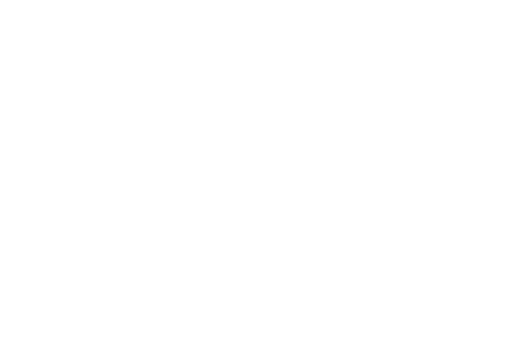
t = 0.00 s
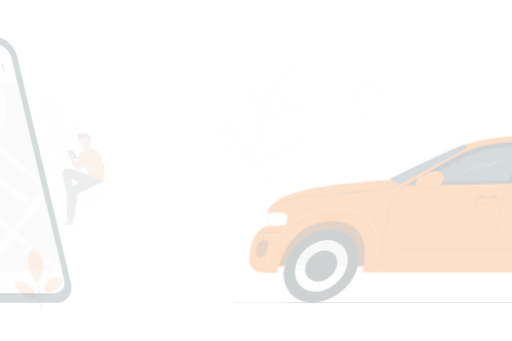
t = 0.15 s
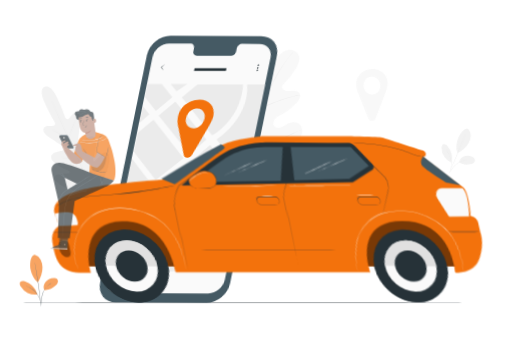
t = 0.45 s
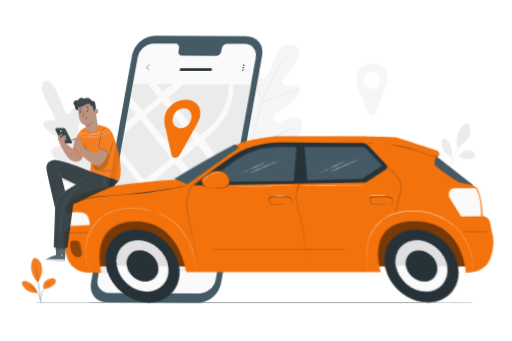
t = 0.60 s
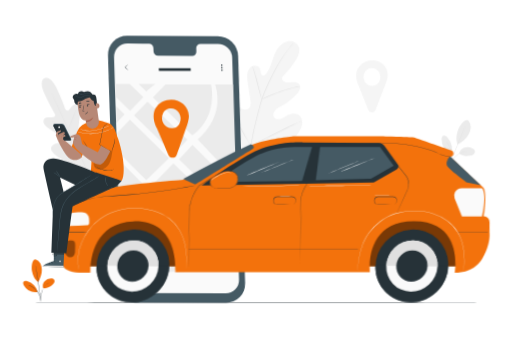
t = 0.80 s
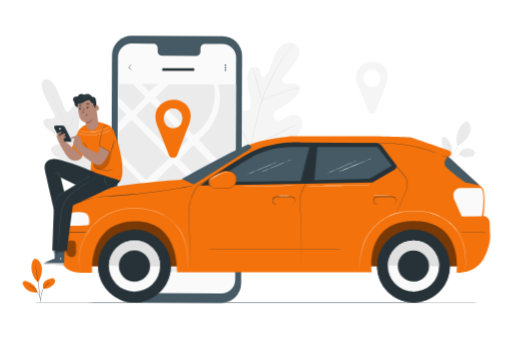
t = 1.00 s

The animated SVG that drew these frames (rendered in a browser with its animation timeline set to each time). Animation: 5 CSS @keyframes rules; one cycle of 1.00 s.

<svg class="animated" id="freepik_stories-city-driver" xmlns="http://www.w3.org/2000/svg" viewBox="0 0 750 500" version="1.1" xmlns:xlink="http://www.w3.org/1999/xlink" xmlns:svgjs="http://svgjs.com/svgjs"><style>svg#freepik_stories-city-driver:not(.animated) .animable {opacity: 0;}svg#freepik_stories-city-driver.animated #freepik--background-complete--inject-6 {animation: 1s 1 forwards cubic-bezier(.36,-0.01,.5,1.38) slideUp;animation-delay: 0s;}svg#freepik_stories-city-driver.animated #freepik--Floor--inject-6 {animation: 1s 1 forwards cubic-bezier(.36,-0.01,.5,1.38) lightSpeedRight;animation-delay: 0s;}svg#freepik_stories-city-driver.animated #freepik--Device--inject-6 {animation: 1s 1 forwards cubic-bezier(.36,-0.01,.5,1.38) lightSpeedLeft;animation-delay: 0s;}svg#freepik_stories-city-driver.animated #freepik--Car--inject-6 {animation: 1s 1 forwards cubic-bezier(.36,-0.01,.5,1.38) lightSpeedRight;animation-delay: 0s;}svg#freepik_stories-city-driver.animated #freepik--Character--inject-6 {animation: 1s 1 forwards cubic-bezier(.36,-0.01,.5,1.38) zoomIn;animation-delay: 0s;}svg#freepik_stories-city-driver.animated #freepik--Plant--inject-6 {animation: 1s 1 forwards cubic-bezier(.36,-0.01,.5,1.38) zoomOut;animation-delay: 0s;}            @keyframes slideUp {                0% {                    opacity: 0;                    transform: translateY(30px);                }                100% {                    opacity: 1;                    transform: inherit;                }            }                    @keyframes lightSpeedRight {              from {                transform: translate3d(50%, 0, 0) skewX(-20deg);                opacity: 0;              }              60% {                transform: skewX(10deg);                opacity: 1;              }              80% {                transform: skewX(-2deg);              }              to {                opacity: 1;                transform: translate3d(0, 0, 0);              }            }                    @keyframes lightSpeedLeft {              from {                transform: translate3d(-50%, 0, 0) skewX(20deg);                opacity: 0;              }              60% {                transform: skewX(-10deg);                opacity: 1;              }              80% {                transform: skewX(2deg);              }              to {                opacity: 1;                transform: translate3d(0, 0, 0);              }            }                    @keyframes zoomIn {                0% {                    opacity: 0;                    transform: scale(0.5);                }                100% {                    opacity: 1;                    transform: scale(1);                }            }                    @keyframes zoomOut {                0% {                    opacity: 0;                    transform: scale(1.5);                }                100% {                    opacity: 1;                    transform: scale(1);                }            }        </style><g id="freepik--background-complete--inject-6" class="animable" style="transform-origin: 378.487px 169.055px;"><path d="M686.46,178.67a13.61,13.61,0,0,1,3.48,10.05,23.87,23.87,0,0,1-3.24,10.34c-3.4,6.18-9.76,11.2-15.86,14.75-3.5-7-1.34-15.83,0-20.23,2.17-7,10.33-18.23,15.58-14.91" style="fill: rgb(235, 235, 235); transform-origin: 679.457px 195.94px;" id="elggn7xmm9s2q" class="animable"></path><path d="M672.79,227.11a11.58,11.58,0,0,1,7.65-8.76,15.38,15.38,0,0,1,11.84,1c1.68.84,3.34,2.12,3.75,4a5,5,0,0,1-1.84,4.67,10,10,0,0,1-4.82,2c-6,1-11.89.92-16.58-2.88" style="fill: rgb(235, 235, 235); transform-origin: 684.438px 224.084px;" id="elnzpoh92fpgg" class="animable"></path><path d="M657.63,244.1a8.49,8.49,0,0,1,.74-1.25l2.14-3.32c1.84-2.76,4.38-6.75,8.44-10a24.78,24.78,0,0,1,11.85-5.38,16.61,16.61,0,0,1,4-.1,9.08,9.08,0,0,1,1.07.15c.25,0,.37.07.37.09a26.59,26.59,0,0,0-5.36.22A25.69,25.69,0,0,0,669.26,230c-4,3.15-6.54,7.06-8.45,9.77-.95,1.37-1.72,2.48-2.28,3.23A7.2,7.2,0,0,1,657.63,244.1Z" style="fill: rgb(224, 224, 224); transform-origin: 671.935px 234.037px;" id="elmlmwex3b78f" class="animable"></path><path d="M681,187.8a3.91,3.91,0,0,1-.18.61l-.58,1.71c-.52,1.49-1.3,3.62-2.28,6.25-2,5.26-4.79,12.49-8.08,20.4s-6.43,15-8.78,20.12c-1.17,2.55-2.14,4.6-2.82,6-.33.66-.6,1.2-.8,1.62a3.36,3.36,0,0,1-.31.55,2.78,2.78,0,0,1,.21-.59c.19-.43.42-1,.72-1.67l2.67-6.08c2.26-5.14,5.35-12.25,8.64-20.16s6.16-15.11,8.21-20.34l2.43-6.19c.28-.68.5-1.24.68-1.67A2.79,2.79,0,0,1,681,187.8Z" style="fill: rgb(224, 224, 224); transform-origin: 669.085px 216.43px;" id="elhtd4e3rukrg" class="animable"></path><path d="M661.73,227.18a27.09,27.09,0,0,0-6.14-24c-1.46-1.63-3.61-3.17-5.67-2.43s-2.72,3.31-2.76,5.5a23.16,23.16,0,0,0,14.22,21.39" style="fill: rgb(235, 235, 235); transform-origin: 654.785px 214.1px;" id="elc0syy9qc33u" class="animable"></path><path d="M654,209.71a6.09,6.09,0,0,1,.95,1,11.26,11.26,0,0,1,1,1.23c.37.51.83,1.05,1.24,1.73a24.61,24.61,0,0,1,1.31,2.22,25.58,25.58,0,0,1,1.27,2.67,29.85,29.85,0,0,1,1.82,6.54,29.46,29.46,0,0,1,.18,6.78,24.7,24.7,0,0,1-.45,2.93,21.07,21.07,0,0,1-.65,2.5,19.78,19.78,0,0,1-.71,2,11.6,11.6,0,0,1-.66,1.46,6.87,6.87,0,0,1-.65,1.2c-.11,0,.82-1.77,1.68-4.77a23.21,23.21,0,0,0,.57-2.47,26.87,26.87,0,0,0,.4-2.89,30.33,30.33,0,0,0-.21-6.67,31.73,31.73,0,0,0-1.75-6.43c-.4-.95-.77-1.85-1.21-2.66a24.79,24.79,0,0,0-1.25-2.22C655.2,211.2,653.86,209.78,654,209.71Z" style="fill: rgb(224, 224, 224); transform-origin: 657.938px 225.84px;" id="elmrbeq5sndlj" class="animable"></path><path d="M65.06,116.34s-9.2,3-.28,22.7,15.29,29.58,15.29,29.58,1.53,4.55-2.27,5.07-12-1.19-13.92,3.34c-2,4.69,1.3,9.36,8.15,13.65S93.55,204.9,94.87,205.8s2.54,3,0,3.8-21.27,1.84-20.23,10.7S96.74,238,99,239s2.79,2,2.54,3.28-6.58,1-11.9,1.56-11.39,2.06-10.36,7.12,13.22,16.17,43.88,20.63l14.34,1.14,8.38-11.77c16.42-26.27,15.82-42.75,12.63-46.81s-8.3-.42-12.13,3.3-7.76,8.7-8.88,8.07-1.57-1.67-.87-4.06,7.61-24.14,1.52-30.66-19,7.08-21.24,8.52-3.05-.9-2.89-2.47,2.06-19.2,3.22-27.2-.29-13.5-5.14-15c-4.68-1.48-8.7,5.9-11.55,8.46s-5.33-1.55-5.33-1.55-3.41-11.22-12.69-30.78-17.67-14.29-17.67-14.29" style="fill: rgb(235, 235, 235); transform-origin: 110.596px 194.287px;" id="elqe2xtmombep" class="animable"></path><path d="M138.1,276.12c-6.76-14.4-18.34-40.18-28.4-62.26S90.52,171.8,83.83,157.38L75.9,140.3l-2.15-4.64-.55-1.22A4,4,0,0,1,73,134s.08.13.22.4l.59,1.2c.51,1.07,1.26,2.62,2.23,4.61,1.93,4,4.68,9.81,8.06,17,6.76,14.39,15.93,34.35,26,56.43S131.7,261.56,138.39,276" style="fill: rgb(224, 224, 224); transform-origin: 105.695px 205.06px;" id="eltg5gt9b35ig" class="animable"></path><path d="M75.3,179.88a5.52,5.52,0,0,1,1,.33c.62.23,1.52.6,2.62,1.06,2.2.93,5.21,2.29,8.51,3.85l8.42,4,2.56,1.2a5.38,5.38,0,0,1,.92.48,4.19,4.19,0,0,1-1-.32c-.63-.23-1.52-.6-2.62-1.07-2.2-1-5.19-2.35-8.48-3.91l-8.45-4-2.56-1.19A4.51,4.51,0,0,1,75.3,179.88Z" style="fill: rgb(224, 224, 224); transform-origin: 87.315px 185.34px;" id="elehd9piofgs" class="animable"></path><path d="M100.34,190c-.11,0,2.42-6.38,5.65-14.13s6-14,6.06-14-2.41,6.38-5.65,14.14S100.46,190,100.34,190Z" style="fill: rgb(224, 224, 224); transform-origin: 106.194px 175.935px;" id="elu830yjki7f" class="animable"></path><path d="M114.26,224.55a5,5,0,0,1,.63-.85c.48-.61,1.09-1.36,1.81-2.25,1.52-1.9,3.62-4.54,5.83-7.53s4.12-5.75,5.49-7.77l1.62-2.39a5.76,5.76,0,0,1,.63-.85,3.94,3.94,0,0,1-.49.94c-.34.6-.85,1.44-1.5,2.47-1.3,2.07-3.17,4.88-5.4,7.87s-4.35,5.61-5.94,7.46c-.8.92-1.45,1.66-1.92,2.16A4.35,4.35,0,0,1,114.26,224.55Z" style="fill: rgb(224, 224, 224); transform-origin: 122.265px 213.73px;" id="elf4dip85g5pn" class="animable"></path><path d="M89.6,220.44a4,4,0,0,1,1,.06l2.65.33c2.23.31,5.31.76,8.71,1.28s6.47,1,8.69,1.4l2.63.48a4,4,0,0,1,.95.23,4,4,0,0,1-1-.06l-2.64-.33c-2.24-.31-5.32-.76-8.72-1.28s-6.47-1-8.69-1.4l-2.62-.48A4.44,4.44,0,0,1,89.6,220.44Z" style="fill: rgb(224, 224, 224); transform-origin: 101.915px 222.33px;" id="el2jhpvgh0364" class="animable"></path><path d="M98,252.55a6.47,6.47,0,0,1,1.25.09l3.4.42c2.86.37,6.81.91,11.17,1.54s8.31,1.22,11.16,1.68l3.38.55a7.86,7.86,0,0,1,1.23.27,6.56,6.56,0,0,1-1.26-.09l-3.39-.42c-2.86-.37-6.82-.92-11.18-1.55s-8.31-1.22-11.16-1.67l-3.37-.56A6.73,6.73,0,0,1,98,252.55Z" style="fill: rgb(224, 224, 224); transform-origin: 113.795px 254.825px;" id="elezxeucv706" class="animable"></path><path d="M128.87,256.78a7.63,7.63,0,0,1,.77-1.11c.56-.76,1.3-1.74,2.19-2.93,1.85-2.48,4.39-5.91,7.09-9.78s5.06-7.43,6.74-10l2-3.07a8.29,8.29,0,0,1,.77-1.1,7.69,7.69,0,0,1-.63,1.19c-.43.75-1.07,1.83-1.88,3.14-1.62,2.64-3.94,6.24-6.65,10.11s-5.28,7.29-7.2,9.72c-1,1.21-1.75,2.19-2.31,2.85A6.85,6.85,0,0,1,128.87,256.78Z" style="fill: rgb(224, 224, 224); transform-origin: 138.65px 242.785px;" id="el84p1hqcisck" class="animable"></path><path d="M362.47,234.65c-25.62-12.89-35.26-42.31-38.26-69.57-.5-4.55-1.69-9.25-.11-13.53s6.21-7.73,10.54-6.4c3.59,1.09,5.62,4.79,8,7.75a26.71,26.71,0,0,0,12.09,8.61c3.1,1.08,6.8,1.48,9.42-.5,3.59-2.72,3.27-8.18,2.59-12.68q-1.9-12.59-3.8-25.16c-.68-4.5-1.35-9.09-.57-13.57s3.3-8.89,7.41-10.71,9.77-.12,11.31,4.16c.64,1.78.54,3.74.94,5.59s1.56,3.79,3.41,4.06,3.5-1.27,4.65-2.79c4-5.21,6.3-11.53,8.41-17.78s4.1-12.63,7.6-18.2,8.77-10.34,15.16-11.64,13.85,1.69,16.39,7.79-.22,13.09-3.51,18.81a101.3,101.3,0,0,1-18,23c-1.28,1.21-2.66,2.52-3,4.27-.54,3.14,2.73,5.71,5.84,6.27,3.52.63,7.11-.24,10.68-.34s7.6.91,9.41,4c2.51,4.34-.64,9.72-4,13.43a86.89,86.89,0,0,1-23.35,18.39c-3.14,1.69-6.47,3.26-8.81,6s-3.36,7-1.29,9.93,6.36,3.36,9.74,2.21,6.21-3.48,9.34-5.2c5.85-3.23,13.9-4,18.64.81,3.11,3.14,4.05,8,3.34,12.39s-2.86,8.37-5.22,12.11c-8.24,13.07-19.58,24.28-33.22,31.33s-26.74,10.32-41.76,7.17" style="fill: rgb(245, 245, 245); transform-origin: 383.106px 148.926px;" id="el7rqul9jrd1i" class="animable"></path><path d="M367,216.63a409.44,409.44,0,0,1,9.74-45.76L379.92,159c1.05-3.89,2.09-7.75,3.34-11.46a203,203,0,0,1,8.41-20.92c3-6.52,6.07-12.6,9-18.27s5.78-10.89,8.56-15.54A161.65,161.65,0,0,1,424,71.87c1.93-2.33,3.49-4.09,4.56-5.26l1.22-1.33a3.46,3.46,0,0,1,.44-.44,2.76,2.76,0,0,1-.37.49l-1.17,1.39c-1,1.21-2.54,3-4.43,5.36a171,171,0,0,0-14.52,21c-2.75,4.66-5.55,9.89-8.45,15.56s-5.95,11.76-8.92,18.27A205.32,205.32,0,0,0,384,147.81c-1.24,3.7-2.27,7.52-3.32,11.42s-2.09,7.86-3.16,11.86a417,417,0,0,0-9.79,45.66" style="fill: rgb(224, 224, 224); transform-origin: 398.61px 140.795px;" id="elwonfq36lt" class="animable"></path><path d="M383.49,147.48a9.11,9.11,0,0,1-.72-1.86c-.41-1.21-1-3-1.6-5.17-1.28-4.4-2.85-10.52-4.55-17.28s-3.36-12.85-4.7-17.21c-.67-2.18-1.23-3.94-1.63-5.15a9.45,9.45,0,0,1-.54-1.92,8.64,8.64,0,0,1,.84,1.8c.5,1.18,1.14,2.92,1.89,5.09,1.49,4.32,3.24,10.41,4.95,17.18l4.31,17.33q.79,3.12,1.35,5.24A8.72,8.72,0,0,1,383.49,147.48Z" style="fill: rgb(224, 224, 224); transform-origin: 376.62px 123.185px;" id="el9hpklycof4i" class="animable"></path><path d="M439.82,128.29a12.51,12.51,0,0,1-2.27.61c-1.46.35-3.59.84-6.19,1.53-5.22,1.34-12.37,3.44-20.15,6.1s-14.72,5.41-19.68,7.52c-2.49,1-4.48,1.94-5.86,2.55a12.27,12.27,0,0,1-2.18.88,12.42,12.42,0,0,1,2-1.18c1.34-.7,3.3-1.68,5.76-2.8,4.92-2.26,11.85-5.08,19.65-7.77a204.54,204.54,0,0,1,20.28-5.88c2.63-.62,4.78-1,6.27-1.27A12.33,12.33,0,0,1,439.82,128.29Z" style="fill: rgb(224, 224, 224); transform-origin: 411.655px 137.885px;" id="el115wuwrf5jpg" class="animable"></path><path d="M367.57,215.46a3,3,0,0,1-.5-.64c-.35-.53-.77-1.18-1.29-2-1.12-1.7-2.67-4.2-4.54-7.31-3.75-6.23-8.66-15-13.95-24.75S337.17,162.25,333.55,156l-4.3-7.44-1.16-2a3.18,3.18,0,0,1-.36-.74,2.89,2.89,0,0,1,.5.65l1.29,2c1.12,1.7,2.67,4.2,4.54,7.32,3.75,6.23,8.67,15,14,24.75s10.11,18.54,13.73,24.84l4.3,7.45c.47.81.85,1.49,1.16,2A3.08,3.08,0,0,1,367.57,215.46Z" style="fill: rgb(224, 224, 224); transform-origin: 347.65px 180.64px;" id="el19eyuftj3f" class="animable"></path><path d="M440.92,179.55a3.31,3.31,0,0,1-.72.42L438.08,181l-7.85,3.86c-6.63,3.27-15.74,7.88-25.79,13s-19.22,9.64-25.92,12.77c-3.35,1.56-6.07,2.8-8,3.62l-2.19.92a2.7,2.7,0,0,1-.79.27,3.69,3.69,0,0,1,.72-.42l2.12-1.07,7.86-3.86c6.63-3.26,15.73-7.87,25.79-13s19.21-9.64,25.91-12.77c3.35-1.56,6.07-2.8,8-3.62l2.19-.92A2.7,2.7,0,0,1,440.92,179.55Z" style="fill: rgb(224, 224, 224); transform-origin: 404.23px 197.495px;" id="elqumohlvjnnk" class="animable"></path><path d="M568.22,111.65c0-16.32-17.14-26.65-34.62-18.48a19.91,19.91,0,0,0-9.2,8.82c-4.39,8.52-2.45,18.24,1.54,26.32l13.6,34.47a5.86,5.86,0,0,0,10.92,0l13.34-34.66C568.41,117.53,568.22,111.65,568.22,111.65Zm-16.42,14.2c-11.75,6.83-23.66-5.8-17.22-18.26a9.78,9.78,0,0,1,3.74-4c11.75-6.83,23.65,5.8,17.21,18.26A9.76,9.76,0,0,1,551.8,125.85Z" style="fill: rgb(245, 245, 245); transform-origin: 545.059px 128.412px;" id="el89rnkduu9qt" class="animable"></path></g><g id="freepik--Floor--inject-6" class="animable" style="transform-origin: 375.03px 444.08px;"><path d="M710,444.08c0,.15-150,.26-334.94.26s-335-.11-335-.26,149.94-.26,335-.26S710,443.94,710,444.08Z" style="fill: rgb(38, 50, 56); transform-origin: 375.03px 444.08px;" id="elgdsji6dc5j" class="animable"></path></g><g id="freepik--Device--inject-6" class="animable" style="transform-origin: 258.54px 248.205px;"><path d="M324.16,444.08l-132.92-.61a29,29,0,0,1-28.82-29.08l1.41-333.23a29,29,0,0,1,29.09-28.83l132.92.61A29,29,0,0,1,354.66,82l-1.41,333.23A29,29,0,0,1,324.16,444.08Z" style="fill: rgb(69, 90, 100); transform-origin: 258.54px 248.205px;" id="elh20rz4ogfn9" class="animable"></path><path d="M325.65,64.44l-25.77-.12a6.41,6.41,0,0,0-6.29,6.51l0,4.68A6.39,6.39,0,0,1,287.29,82l-50.24-.23a6.42,6.42,0,0,1-6.23-6.57l0-4.68A6.41,6.41,0,0,0,224.61,64l-9.06,0L193,63.83A20.28,20.28,0,0,0,172.62,84l-1.37,325.26a20.28,20.28,0,0,0,20.18,20.37l132.66.61a20.28,20.28,0,0,0,20.37-20.19L345.83,84.8A20.27,20.27,0,0,0,325.65,64.44Z" style="fill: rgb(250, 250, 250); transform-origin: 258.54px 247.035px;" id="elksadx1rl1bi" class="animable"></path><polygon points="172.46 123.05 194.2 123.05 213.6 142.46 193.43 162.63 172.69 141.88 172.46 123.05" style="fill: rgb(235, 235, 235); transform-origin: 193.03px 142.84px;" id="elmwlke9s2isq" class="animable"></polygon><polygon points="218.03 133.94 207.13 123.05 231.65 123.05 218.03 133.94" style="fill: rgb(235, 235, 235); transform-origin: 219.39px 128.495px;" id="elhkfg3lzvw37" class="animable"></polygon><path d="M227.56,142.84l19.09-19.09h66.7s10.21,45.6-30,74.88Z" style="fill: rgb(235, 235, 235); transform-origin: 271.034px 161.19px;" id="elf0zr4jpkn7h" class="animable"></path><polygon points="219.39 148.92 198.97 169.35 255.48 225.86 275.9 204.75 219.39 148.92" style="fill: rgb(235, 235, 235); transform-origin: 237.435px 187.39px;" id="elpd3h853pkxs" class="animable"></polygon><polygon points="172.21 180.93 185.01 167.65 172.46 155.1 172.21 180.93" style="fill: rgb(235, 235, 235); transform-origin: 178.61px 168.015px;" id="elm89ofca5elg" class="animable"></polygon><polygon points="192.67 175.48 173.01 195.14 173.01 222.46 213.6 263.99 247.99 231.99 192.67 175.48" style="fill: rgb(235, 235, 235); transform-origin: 210.5px 219.735px;" id="elhiod59aehbd" class="animable"></polygon><path d="M291,204.36s42.12-30.88,28.5-80.61h26.19l-.32,140.36Z" style="fill: rgb(235, 235, 235); transform-origin: 318.345px 193.93px;" id="eljnqllr617f" class="animable"></path><polygon points="283.08 212.46 262.72 233.72 325.16 296.17 344.26 275.93 283.08 212.46" style="fill: rgb(235, 235, 235); transform-origin: 303.49px 254.315px;" id="el7ue7c1lrp4d" class="animable"></polygon><polygon points="254.21 239.54 222.2 271.32 286.22 334.89 318.17 304 254.21 239.54" style="fill: rgb(235, 235, 235); transform-origin: 270.185px 287.215px;" id="elvsqw6kwlumo" class="animable"></polygon><polygon points="237.43 398.77 286.37 348.05 332.92 395.5 237.43 398.77" style="fill: rgb(235, 235, 235); transform-origin: 285.175px 373.41px;" id="eldx8ptm8sa9f" class="animable"></polygon><path d="M294,341.5,345,291c0,2.24-.44,104.71-.44,104.71Z" style="fill: rgb(235, 235, 235); transform-origin: 319.5px 343.355px;" id="elbfb5zibzcri" class="animable"></path><polygon points="250.37 313.14 279.28 342.05 222.2 400.95 195.83 369.32 250.37 313.14" style="fill: rgb(235, 235, 235); transform-origin: 237.555px 357.045px;" id="elfxuhgl8kwml" class="animable"></polygon><path d="M172.26,373.42c2.73-.27,72.64-65.74,72.64-65.74l-72.64-75.27Z" style="fill: rgb(235, 235, 235); transform-origin: 208.58px 302.915px;" id="elua7f6f9nuvs" class="animable"></path><polyline points="171.25 388.34 188.08 373.42 211.39 400.95 171.25 400.95 171.25 390.42" style="fill: rgb(235, 235, 235); transform-origin: 191.32px 387.185px;" id="el80sbuokfoz7" class="animable"></polyline><path d="M193,103.23a41.85,41.85,0,0,1-5-4.34h0c0-.76,0-.21,0-.38h0l0,0,.07-.06.12-.11.25-.23.48-.45.91-.84,1.57-1.4A7.66,7.66,0,0,1,193,94.17a7,7,0,0,1-1.28,1.46l-1.5,1.48-.89.86-.48.46-.24.23-.13.11-.06.06,0,0h0v-.38h0A42.46,42.46,0,0,1,193,103.23Z" style="fill: rgb(38, 50, 56); transform-origin: 190.5px 98.7px;" id="eln7px1yhmu1" class="animable"></path><path d="M331.25,95.6a1.09,1.09,0,1,1-1.08-1.08A1.08,1.08,0,0,1,331.25,95.6Z" style="fill: rgb(38, 50, 56); transform-origin: 330.16px 95.61px;" id="el6rml1um00w6" class="animable"></path><path d="M330.94,98.57a1.09,1.09,0,1,1-1.54,0A1.1,1.1,0,0,1,330.94,98.57Z" style="fill: rgb(38, 50, 56); transform-origin: 330.17px 99.3435px;" id="elu3393sfvqhe" class="animable"></path><path d="M331.25,103.07a1.09,1.09,0,0,1-2.17,0,1.09,1.09,0,1,1,2.17,0Z" style="fill: rgb(38, 50, 56); transform-origin: 330.165px 102.966px;" id="ell7e2v9q5zxa" class="animable"></path><rect x="237.61" y="100.03" width="46.78" height="3.9" style="fill: rgb(38, 50, 56); transform-origin: 261px 101.98px;" id="el95q7dh3794b" class="animable"></rect><path d="M279.3,170c0-18.22-19.14-29.76-38.66-20.63a22.16,22.16,0,0,0-10.28,9.85c-4.91,9.51-2.74,20.37,1.71,29.39l15.2,38.51a6.55,6.55,0,0,0,12.2,0l14.89-38.71C279.52,176.61,279.3,170,279.3,170ZM261,185.9c-13.12,7.63-26.42-6.47-19.23-20.39a11,11,0,0,1,4.17-4.42c13.13-7.63,26.43,6.47,19.23,20.39A10.91,10.91,0,0,1,261,185.9Z" style="fill: rgb(243, 114, 12); transform-origin: 253.43px 188.729px;" id="eldujd9onis6i" class="animable"></path></g><g id="freepik--Car--inject-6" class="animable" style="transform-origin: 402.937px 323.404px;"><rect x="122.25" y="309.12" width="554.82" height="81.41" style="fill: rgb(243, 114, 12); transform-origin: 399.66px 349.825px;" id="elbns7aqedfls" class="animable"></rect><g id="elyr2uw6ztdd"><g style="opacity: 0.5; transform-origin: 399.66px 349.825px;" class="animable"><rect x="122.25" y="309.12" width="554.82" height="81.41" id="elkti47iycbw8" class="animable" style="transform-origin: 399.66px 349.825px;"></rect></g></g><g id="ellmek0f8d5qf"><circle cx="196.8" cy="389.98" r="53.5" style="fill: rgb(38, 50, 56); transform-origin: 196.8px 389.98px; transform: rotate(-3.85deg);" class="animable"></circle></g><path d="M143.32,389.07c0,.05,0,.1,0,.14a53.5,53.5,0,1,0,107,1.55c0-.05,0-.1,0-.14Z" style="fill: rgb(38, 50, 56); transform-origin: 196.817px 416.28px;" id="el6479peiq9p" class="animable"></path><path d="M159.25,389.44a37.56,37.56,0,1,0,38.09-37A37.56,37.56,0,0,0,159.25,389.44Z" style="fill: rgb(250, 250, 250); transform-origin: 196.806px 389.996px;" id="eleko5hqqve9u" class="animable"></path><path d="M197.34,352.43a37.55,37.55,0,0,0-38.09,37l75.11,1.09A37.56,37.56,0,0,0,197.34,352.43Z" style="fill: rgb(224, 224, 224); transform-origin: 196.807px 371.473px;" id="elok6874838s" class="animable"></path><path d="M173.93,389.65a22.88,22.88,0,1,0,23.2-22.54A22.87,22.87,0,0,0,173.93,389.65Z" style="fill: rgb(38, 50, 56); transform-origin: 196.807px 389.988px;" id="eli9ar1rhtzza" class="animable"></path><g id="eljl0ta2nhl47"><circle cx="605.9" cy="389.98" r="53.5" style="fill: rgb(38, 50, 56); transform-origin: 605.9px 389.98px; transform: rotate(-3.32deg);" class="animable"></circle></g><path d="M552.42,389.07c0,.05,0,.1,0,.14a53.5,53.5,0,1,0,107,1.55c0-.05,0-.1,0-.14Z" style="fill: rgb(38, 50, 56); transform-origin: 605.917px 416.28px;" id="elpmxaeuz23d" class="animable"></path><path d="M568.35,389.44a37.56,37.56,0,1,0,38.09-37A37.56,37.56,0,0,0,568.35,389.44Z" style="fill: rgb(250, 250, 250); transform-origin: 605.906px 389.996px;" id="eltzf87d8mela" class="animable"></path><path d="M606.44,352.43a37.55,37.55,0,0,0-38.09,37l75.11,1.09A37.56,37.56,0,0,0,606.44,352.43Z" style="fill: rgb(224, 224, 224); transform-origin: 605.907px 371.473px;" id="el85nlpq8kvew" class="animable"></path><path d="M583,389.65a22.88,22.88,0,1,0,23.2-22.54A22.87,22.87,0,0,0,583,389.65Z" style="fill: rgb(38, 50, 56); transform-origin: 605.878px 389.988px;" id="el6lccoko7tvd" class="animable"></path><path d="M266.93,263.32s-78.78,5.81-108,12.36c-20.58,4.61-60.26,12.58-59.78,37.54l3.15,17.9S87.59,337.84,87.59,355,84,398.76,118.36,399.83c5.66.17,16.41,0,16.41,0s-6.59-73.18,60.63-75.32c68.39-2.18,63.85,74.65,63.85,74.65H544.68s-11.72-74.85,61.9-75S669,399.65,669,399.65s27.08,2.34,39.68-20.42,9.33-39,9.33-39l-.42-14.39a9.32,9.32,0,0,0-9-9h0s4.92-36.22-2.63-42.49-48.92-44.1-48.92-44.1l2-1.23a4.64,4.64,0,0,0-1-8.32c-15.71-5.4-46.77-16.09-54.07-18.64a13.14,13.14,0,0,0-3.39-.72c-4.36-.33-16.7-1.11-39.35-1.35-27.59-.3-137.13,0-137.13,0s-37.7,3.1-58.7,12.34C343.38,222.05,266.93,263.32,266.93,263.32Z" style="fill: rgb(243, 114, 12); transform-origin: 402.937px 299.881px;" id="eli64nh5b882o" class="animable"></path><g id="elsjhizhiwdqj"><g style="opacity: 0.4; transform-origin: 103.43px 364.85px;" class="animable"><path d="M107.57,353c-2.86-.58-7.24-.63-9.42,1.3-1.62,1.44-2.05,3.77-2.29,5.92a25.16,25.16,0,0,0,.2,8.87,10.82,10.82,0,0,0,5,7.07c2.62,1.42,6.2,1.19,8.23-1,1.86-2,2.07-5,2-7.67-.07-3.86.24-7.13-.47-10.92a5.26,5.26,0,0,0-1-2.21,3,3,0,0,0-2.28-1.37" id="elfrrq67phzbm" class="animable" style="transform-origin: 103.43px 364.85px;"></path></g></g><path d="M102.32,331.12c8.36,0,16.47-.46,24.82-1a4,4,0,0,0,2.54-.77,4.06,4.06,0,0,0,.87-3c0-4.48-.18-9.58-3.58-12.5-2.08-1.78-4.93-2.34-7.66-2.59a49.33,49.33,0,0,0-20.14,2Z" style="fill: rgb(250, 250, 250); transform-origin: 114.873px 321.047px;" id="elj67oxzyzojb" class="animable"></path><path d="M276,396.87s0-.24-.06-.72-.08-1.19-.14-2.1c-.1-1.86-.25-4.57-.44-8.07s-.43-7.79-.93-12.75a100.8,100.8,0,0,0-2.95-16.63,75.75,75.75,0,0,0-8.05-18.75,59,59,0,0,0-15.57-17.36c-13.49-9.6-31.72-15-50.79-15.26S159.76,311,146.6,321.11a74,74,0,0,0-16.37,16.71,78.66,78.66,0,0,0-9.58,18,72.89,72.89,0,0,0-4.05,16.37,68.63,68.63,0,0,0-.49,12.73,63.7,63.7,0,0,0,1,8c.16.89.29,1.58.37,2.06s.11.71.11.71-.06-.23-.16-.69L117,393a58.35,58.35,0,0,1-1.08-8,67.41,67.41,0,0,1,.4-12.78,72.9,72.9,0,0,1,4-16.46,79,79,0,0,1,9.58-18.15,74,74,0,0,1,16.44-16.84c13.22-10.16,31.5-16.25,50.72-16s37.48,5.7,51.08,15.39a59.4,59.4,0,0,1,15.65,17.52,75.52,75.52,0,0,1,8,18.89,99.05,99.05,0,0,1,2.89,16.7c.47,5,.68,9.26.84,12.76s.27,6.22.35,8.08c0,.91.06,1.61.08,2.1S276,396.87,276,396.87Z" style="fill: rgb(255, 255, 255); transform-origin: 195.892px 350.816px;" id="ell63fnvivyz" class="animable"></path><path d="M279,398.11l0-.6-.06-1.77c-.05-1.58-.12-3.89-.22-6.91-.17-6.07-.42-14.94-.74-26.23s-.69-25-1.12-40.7c-.11-3.93-.21-8-.33-12.15a41.24,41.24,0,0,1,.28-6.35l.45-3.22.66-3.23a65.4,65.4,0,0,1,4.45-12.81A64.52,64.52,0,0,1,289.67,272l0,0,0,0,49.43-31.14,13.35-8.4a104.88,104.88,0,0,1,14.13-7.89A145.22,145.22,0,0,1,382,218.36c2.62-.92,5.31-1.67,8-2.47s5.43-1.46,8.21-2a187.26,187.26,0,0,1,31.85-4,301.85,301.85,0,0,1,30.85.1l.29,0-.07.29-13.28,59.41v0l0,0a65.6,65.6,0,0,0-6,12.77,34.86,34.86,0,0,0-2,13.2c.34,4.39.46,8.69.57,12.86s.16,8.21.24,12.14c.23,15.7.29,29.39.33,40.67s0,20.15,0,26.21c0,3,0,5.33,0,6.91,0,.77,0,1.36,0,1.77s0,.6,0,.6,0-.21,0-.6,0-1,0-1.77c0-1.58,0-3.89,0-6.91,0-6.06-.09-14.93-.16-26.2s-.17-25-.44-40.68q-.12-5.88-.26-12.13c-.12-4.17-.24-8.45-.59-12.84a35.22,35.22,0,0,1,2-13.37,65.08,65.08,0,0,1,6-12.87l0,.07c4.07-18.29,8.52-38.25,13.23-59.42l.23.3a300.56,300.56,0,0,0-30.78-.08,185.2,185.2,0,0,0-31.77,4c-2.77.55-5.47,1.32-8.18,2s-5.36,1.55-8,2.46A145,145,0,0,0,366.85,225a104.27,104.27,0,0,0-14.06,7.84l-13.36,8.4L290,272.31l0-.05a63.63,63.63,0,0,0-7.28,12.07,64.35,64.35,0,0,0-4.44,12.72c-2.25,8.57-1.12,17-1.1,24.85l1,40.7c.27,11.28.48,20.16.62,26.22.07,3,.11,5.34.15,6.92q0,1.15,0,1.77C279,397.91,279,398.11,279,398.11Z" style="fill: rgb(38, 50, 56); transform-origin: 368.854px 303.827px;" id="el20cxzdxcpgk" class="animable"></path><path d="M460.55,211.64l.47,0,1.37-.05,5.31-.13,19.69-.38,66.38-1.14h.13l.08.1,9.3,11.39C572.7,233,581.68,244,589.84,254l3,3.7a21.93,21.93,0,0,1,2.49,4,20.79,20.79,0,0,1,.37,16.88l-3,7-9.18,21.24L581,312.58l-.67,1.5c-.15.33-.24.5-.24.5s.06-.18.19-.52.36-.87.62-1.52c.57-1.34,1.38-3.3,2.43-5.8l9-21.3c1.72-4.52,4.75-9.28,4.54-15.08a20.42,20.42,0,0,0-2-8.51,21.25,21.25,0,0,0-2.44-3.89l-3-3.7-26.59-32.54-9.29-11.39.2.1-66.39,1-19.69.23-5.31,0H461Z" style="fill: rgb(38, 50, 56); transform-origin: 528.93px 262.26px;" id="elp8prj2hch8g" class="animable"></path><path d="M427,299.92s.28,0,.79-.12a5.56,5.56,0,0,0,2.1-.84,5.31,5.31,0,0,0,2.14-2.78,6,6,0,0,0,.28-2.2,5.48,5.48,0,0,0-.62-2.38,5.31,5.31,0,0,0-4.61-2.81l-6.74,0-15.45,0a5.2,5.2,0,0,0-3.52,1.38,5.25,5.25,0,0,0-1.68,3.27,6,6,0,0,0,.64,3.53,5.32,5.32,0,0,0,2.56,2.27,8.13,8.13,0,0,0,3.33.41h3.27l5.88,0,8.51.08,2.31.05a4.29,4.29,0,0,1,.81.06,7.37,7.37,0,0,1-.81.05l-2.31,0-8.51.08-5.88,0h-3.27c-.57,0-1.12,0-1.73,0a5.55,5.55,0,0,1-1.78-.41,5.75,5.75,0,0,1-2.81-2.47,6.31,6.31,0,0,1-.71-3.83,5.75,5.75,0,0,1,5.7-5.11l15.45,0,6.75,0a5.67,5.67,0,0,1,4.92,3.07,5.81,5.81,0,0,1,.63,2.54,6.35,6.35,0,0,1-.33,2.3,5.55,5.55,0,0,1-2.31,2.86,5.13,5.13,0,0,1-2.19.77A3.55,3.55,0,0,1,427,299.92Z" style="fill: rgb(38, 50, 56); transform-origin: 415.891px 294.06px;" id="elswchzr2yw4f" class="animable"></path><path d="M575,299.92s.28,0,.79-.12a5.56,5.56,0,0,0,2.1-.84,5.31,5.31,0,0,0,2.14-2.78,6,6,0,0,0,.28-2.2,5.48,5.48,0,0,0-.62-2.38,5.31,5.31,0,0,0-4.61-2.81l-6.74,0-15.45,0a5.2,5.2,0,0,0-3.52,1.38,5.25,5.25,0,0,0-1.68,3.27,6,6,0,0,0,.64,3.53,5.32,5.32,0,0,0,2.56,2.27,8.13,8.13,0,0,0,3.33.41h3.27l5.88,0,8.51.08,2.31.05a4.29,4.29,0,0,1,.81.06,7.37,7.37,0,0,1-.81.05l-2.31,0-8.51.08-5.88,0h-3.27c-.57,0-1.12,0-1.73,0a5.55,5.55,0,0,1-1.78-.41,5.75,5.75,0,0,1-2.81-2.47,6.31,6.31,0,0,1-.71-3.83,5.75,5.75,0,0,1,5.7-5.11l15.45,0,6.75,0a5.67,5.67,0,0,1,4.92,3.07,5.81,5.81,0,0,1,.63,2.54,6.35,6.35,0,0,1-.33,2.3,5.55,5.55,0,0,1-2.31,2.86,5.13,5.13,0,0,1-2.19.77A3.55,3.55,0,0,1,575,299.92Z" style="fill: rgb(38, 50, 56); transform-origin: 563.891px 294.06px;" id="elf1w4pt1ff4" class="animable"></path><path d="M704.69,275.78h-29.6a10.93,10.93,0,0,0-9.67,5.83h0a10.94,10.94,0,0,0-.32,9.49l11.6,26.37,29.64-.29S712.65,283.75,704.69,275.78Z" style="fill: rgb(250, 250, 250); transform-origin: 686.442px 296.625px;" id="elv2m1sx5l67a" class="animable"></path><path d="M293.6,272.05l152.73-2.82,99.4-1.82,32.78-18.93A5.09,5.09,0,0,0,580,241l-20.41-26.81a11.34,11.34,0,0,0-8.94-4.48l-111.18-.9s-41.86-2.44-74.85,16C329.93,244.28,293.6,272.05,293.6,272.05Z" style="fill: rgb(38, 50, 56); transform-origin: 437.319px 240.377px;" id="elotiywdt3c6" class="animable"></path><path d="M363.59,211.58s7.66,3.49,2.68,6.72-82.36,52-82.36,52l-17.79-8.05C297.63,244.72,329.45,227.67,363.59,211.58Z" style="fill: rgb(69, 90, 100); transform-origin: 317.036px 240.94px;" id="elrmp1pgb1gp" class="animable"></path><path d="M286.41,271.54l-.48.12-1.41.31-5.43,1.12c-4.72.94-11.56,2.26-20,3.72-17,2.92-40.52,6.32-66.69,8.58-6.55.57-13,1-19.12,1.44s-12.14.79-17.8,1.3c-11.33,1-21.47,2.64-29.71,5.09A83.67,83.67,0,0,0,107,301c-2.13,1.12-3.65,2.22-4.72,2.88l-1.22.77-.43.25a4.84,4.84,0,0,1,.4-.29l1.19-.82c1.06-.69,2.56-1.82,4.68-3a81.59,81.59,0,0,1,18.72-8c8.26-2.51,18.43-4.2,29.77-5.21,5.67-.54,11.63-.92,17.81-1.33s12.57-.89,19.11-1.46c26.16-2.26,49.71-5.6,66.68-8.43,8.49-1.41,15.33-2.67,20.06-3.55l5.45-1,1.42-.26Z" style="fill: rgb(38, 50, 56); transform-origin: 193.52px 288.22px;" id="elr1ogsnnj6mf" class="animable"></path><path d="M716.52,339.93c0,.15-10.18.26-22.73.26s-22.74-.11-22.74-.26,10.18-.26,22.74-.26S716.52,339.79,716.52,339.93Z" style="fill: rgb(38, 50, 56); transform-origin: 693.785px 339.93px;" id="elr0525pocb2" class="animable"></path><path d="M530.29,365.91c0,.15-57.46.26-128.33.26s-128.34-.11-128.34-.26,57.45-.26,128.34-.26S530.29,365.77,530.29,365.91Z" style="fill: rgb(38, 50, 56); transform-origin: 401.955px 365.91px;" id="el6bkpos0af0g" class="animable"></path><path d="M128,340.79c0,.15-8.13.26-18.15.26s-18.15-.11-18.15-.26,8.13-.26,18.15-.26S128,340.65,128,340.79Z" style="fill: rgb(38, 50, 56); transform-origin: 109.85px 340.79px;" id="elxy7ys16im5d" class="animable"></path><path d="M656.27,229.21s-6.82,7.63-4.14,13.23,30.39,25.22,30.39,25.22l20.11,3.77Z" style="fill: rgb(69, 90, 100); transform-origin: 677.068px 250.32px;" id="elz7yh1gvz68n" class="animable"></path><polygon points="465.07 215.54 460.55 264.38 541.47 262.07 574.08 243.11 552.97 215.54 465.07 215.54" style="fill: rgb(69, 90, 100); transform-origin: 517.315px 239.96px;" id="elssh4799at1c" class="animable"></polygon><path d="M312.76,266.88s48.82-35.26,68.08-42.27c18.59-6.76,28.28-8.46,45.74-9,16.69-.48,26.86,0,26.86,0l-12.9,49.65Z" style="fill: rgb(69, 90, 100); transform-origin: 383.1px 241.138px;" id="elvlg6lyawww" class="animable"></path><path d="M305.62,267h0a8.57,8.57,0,0,1,4.36-7.46l11.22-6.3a21.31,21.31,0,0,1,10.47-2.74h0a21.57,21.57,0,0,1,6.65,1.06,12.16,12.16,0,0,1,8.18,11.17h0a12.35,12.35,0,0,1-12.35,12.82h-20A8.55,8.55,0,0,1,305.62,267Z" style="fill: rgb(243, 114, 12); transform-origin: 326.064px 263.025px;" id="el766272980z9" class="animable"></path><path d="M305.62,267s0,.38.13,1.08a8.49,8.49,0,0,0,1,2.93,8.8,8.8,0,0,0,3.44,3.39,8.46,8.46,0,0,0,2.88.9,32.25,32.25,0,0,0,3.45.07l17.11-.06a12.83,12.83,0,0,0,4.76-.78,12.16,12.16,0,0,0,7.08-7,12.45,12.45,0,0,0,.75-5.29,12.11,12.11,0,0,0-5.05-8.95,12.88,12.88,0,0,0-4.63-2,21.23,21.23,0,0,0-13.62,1.31c-1.29.58-2.47,1.31-3.64,1.94l-3.34,1.86-5.75,3.18a8.61,8.61,0,0,0-3.44,3.39,8.77,8.77,0,0,0-1,2.93c-.1.7-.09,1.08-.12,1.08a5.39,5.39,0,0,1,0-1.1,8.27,8.27,0,0,1,.92-3,8.64,8.64,0,0,1,3.47-3.54l5.71-3.25,3.32-1.89c1.16-.64,2.34-1.38,3.66-2a21.5,21.5,0,0,1,13.91-1.4,13.25,13.25,0,0,1,4.81,2,12.6,12.6,0,0,1,5.28,9.33,12.87,12.87,0,0,1-.78,5.52,12.64,12.64,0,0,1-7.4,7.3,13.44,13.44,0,0,1-4.93.79l-17.11-.05a33,33,0,0,1-3.49-.11,8.65,8.65,0,0,1-3-1,8.86,8.86,0,0,1-3.48-3.54,8.41,8.41,0,0,1-.91-3A6.54,6.54,0,0,1,305.62,267Z" style="fill: rgb(38, 50, 56); transform-origin: 326.172px 262.987px;" id="el56fcwbdjpx6" class="animable"></path><path d="M681.74,397.32s0-.23,0-.69.08-1.15.14-2,.16-2,.22-3.3.1-2.82.15-4.51,0-3.59,0-5.65-.15-4.31-.43-6.71a86.58,86.58,0,0,0-2.89-16.08,72.65,72.65,0,0,0-3.19-9,58.58,58.58,0,0,0-4.82-9.08A61.79,61.79,0,0,0,655.28,324a74,74,0,0,0-22.42-11.06c-8.34-2.55-17.42-3.48-26.66-3.55a87.83,87.83,0,0,0-26.6,3.87,74.88,74.88,0,0,0-11.84,4.89,67.92,67.92,0,0,0-10.28,6.72,85.26,85.26,0,0,0-15.84,16.24,62.5,62.5,0,0,0-5.26,8.84,85.89,85.89,0,0,0-3.64,8.79,104.91,104.91,0,0,0-5.78,28c-.16,3.39-.14,6-.05,7.82.05.88.09,1.55.11,2s0,.69,0,.69,0-.23-.08-.69-.1-1.15-.17-2a77.28,77.28,0,0,1,0-7.83,103.1,103.1,0,0,1,5.63-28.17,90.64,90.64,0,0,1,3.62-8.84,65.15,65.15,0,0,1,5.28-8.92,86.08,86.08,0,0,1,15.89-16.36,68.82,68.82,0,0,1,10.34-6.78,75.36,75.36,0,0,1,11.92-4.93,87.74,87.74,0,0,1,26.76-3.91c9.28.07,18.4,1,26.81,3.58a74.36,74.36,0,0,1,22.56,11.16,68.55,68.55,0,0,1,8.84,7.76,54.06,54.06,0,0,1,6.87,8.71,59,59,0,0,1,4.83,9.16,71.13,71.13,0,0,1,3.17,9,85.49,85.49,0,0,1,2.83,16.16c.27,2.4.27,4.65.38,6.72s0,4,0,5.66-.15,3.21-.21,4.52-.19,2.4-.27,3.3-.14,1.55-.18,2S681.74,397.32,681.74,397.32Z" style="fill: rgb(255, 255, 255); transform-origin: 604.61px 353.068px;" id="el1jet7vum0k7h" class="animable"></path><path d="M438.4,272.05l-.23,0-.68,0-2.61.06-9.59.17c-8.1.15-19.28.45-31.64.79s-23.55.57-31.65.63c-4.05,0-7.33,0-9.6,0l-2.61,0-.67,0a.64.64,0,0,1-.24,0,.75.75,0,0,1,.24,0l.67,0,2.61-.06,9.59-.17c8.1-.15,19.29-.45,31.65-.78s23.55-.58,31.65-.64c4,0,7.33,0,9.59,0l2.61,0,.68,0Z" style="fill: rgb(255, 255, 255); transform-origin: 393.64px 272.881px;" id="elx5fdf5140kh" class="animable"></path><path d="M425.14,287.08a72.38,72.38,0,0,1-8.76.26,72.38,72.38,0,0,1-8.76-.26,74.92,74.92,0,0,1,8.76-.26A74.92,74.92,0,0,1,425.14,287.08Z" style="fill: rgb(255, 255, 255); transform-origin: 416.38px 287.082px;" id="els86m0mecph" class="animable"></path><path d="M428.36,233.57c.05.13-10.82,4.66-24.29,10.11s-24.43,9.77-24.49,9.63,10.82-4.66,24.29-10.11S428.3,233.44,428.36,233.57Z" style="fill: rgb(255, 255, 255); transform-origin: 403.97px 243.44px;" id="el95vu2t2brt" class="animable"></path><path d="M406.32,237c.06.14-10.3,4.7-23.13,10.19s-23.27,9.84-23.33,9.71,10.3-4.69,23.13-10.19S406.26,236.85,406.32,237Z" style="fill: rgb(255, 255, 255); transform-origin: 383.09px 246.95px;" id="elfcgrxmcd3fr" class="animable"></path><path d="M546.08,231.68c.06.13-10.82,4.66-24.29,10.11s-24.43,9.76-24.49,9.63,10.82-4.66,24.3-10.11S546,231.54,546.08,231.68Z" style="fill: rgb(255, 255, 255); transform-origin: 521.69px 241.55px;" id="elsmcn2og0j9" class="animable"></path><path d="M524,235.09c.06.14-10.3,4.7-23.12,10.19s-23.28,9.84-23.34,9.71,10.3-4.69,23.13-10.19S524,235,524,235.09Z" style="fill: rgb(255, 255, 255); transform-origin: 500.77px 245.041px;" id="elabadicwqoc" class="animable"></path><path d="M548.21,272c0,.14-21.63.39-48.31.55s-48.31.17-48.31,0,21.62-.39,48.31-.54S548.21,271.89,548.21,272Z" style="fill: rgb(255, 255, 255); transform-origin: 499.9px 272.291px;" id="elgq2luuvqxbu" class="animable"></path><path d="M572.16,286.25c0,.14-6.06.31-13.55.38s-13.55,0-13.55-.13,6.06-.32,13.55-.39S572.16,286.1,572.16,286.25Z" style="fill: rgb(255, 255, 255); transform-origin: 558.61px 286.369px;" id="elokwr7m63tp" class="animable"></path><path d="M158,278.85a2.41,2.41,0,0,1-.59.12l-1.69.22c-.74.08-1.64.19-2.68.37s-2.23.31-3.53.57c-2.61.46-5.7,1.14-9.08,2a112.6,112.6,0,0,0-10.81,3.58c-3.76,1.49-7.25,3.12-10.37,4.73s-5.82,3.23-8,4.68c-1.13.69-2.11,1.39-3,2s-1.62,1.11-2.22,1.55l-1.39,1a3.1,3.1,0,0,1-.51.32,2.89,2.89,0,0,1,.44-.4l1.34-1.07c.58-.46,1.3-1,2.17-1.63s1.82-1.33,3-2c2.2-1.49,4.92-3.12,8-4.79a97.9,97.9,0,0,1,21.28-8.35c3.4-.88,6.51-1.53,9.14-1.94,1.31-.24,2.5-.36,3.55-.5s2-.23,2.69-.28l1.71-.13A3.9,3.9,0,0,1,158,278.85Z" style="fill: rgb(255, 255, 255); transform-origin: 131.065px 289.42px;" id="el4xz0xzpxx9e" class="animable"></path><path d="M336.58,255.26s-.29-.39-1-.93a6.66,6.66,0,0,0-3.3-1.33,14.25,14.25,0,0,0-5.34.57,41,41,0,0,0-16.53,8.51c-2.38,2-3.64,3.47-3.71,3.4a6.43,6.43,0,0,1,.84-1.06,35.27,35.27,0,0,1,2.62-2.62,38.35,38.35,0,0,1,10.28-6.56,37.1,37.1,0,0,1,6.39-2.13,14.17,14.17,0,0,1,5.5-.48,6.42,6.42,0,0,1,3.38,1.55,4.33,4.33,0,0,1,.67.76C336.54,255.14,336.6,255.25,336.58,255.26Z" style="fill: rgb(255, 255, 255); transform-origin: 321.642px 259.014px;" id="el7k62zbcp8i9" class="animable"></path><path d="M658.54,228.85a16,16,0,0,1-4.26.44,27,27,0,0,1-5-.62,45.62,45.62,0,0,1-6.37-2c-2.31-.87-4.77-2-7.43-3.11l-4.15-1.67c-1.43-.57-2.94-1.06-4.46-1.62a174.28,174.28,0,0,0-20.38-5.55A234.5,234.5,0,0,0,568.41,210c-2.46-.13-4.68-.13-6.64-.18h-5l-3.16.07h-1.11a.75.75,0,0,1,.28,0l.82-.06,3.17-.17,5-.09c2,0,4.18,0,6.64.12a220.6,220.6,0,0,1,38.18,4.6A167.06,167.06,0,0,1,627,219.85c1.52.56,3,1.06,4.47,1.64l4.15,1.71c2.66,1.15,5.11,2.27,7.4,3.16a43.83,43.83,0,0,0,6.29,2,26.47,26.47,0,0,0,4.94.7,22.77,22.77,0,0,0,3.15-.11l.81-.1Z" style="fill: rgb(38, 50, 56); transform-origin: 605.52px 219.434px;" id="eluyxd2tuwsdp" class="animable"></path></g><g id="freepik--Character--inject-6" class="animable" style="transform-origin: 121.509px 263.073px;"><path d="M177.41,230.23c-4-21.88-6.69-25.24-8.95-32.77s-5.85-12.42-10.32-14.15c-3-1.16-18.07-6.59-23.31-4.79a65.75,65.75,0,0,0-14.53,7.3,19.46,19.46,0,0,0-7.58,9.7l-8,22.57,14.08,14,7.06-15,7.66,18-1.13,18.15,43.93,11.82C180.28,258.66,179.68,242.64,177.41,230.23Z" style="fill: rgb(243, 114, 12); transform-origin: 141.962px 221.609px;" id="elogz30299tk" class="animable"></path><g id="elchcw9u63xow"><g style="opacity: 0.2; transform-origin: 151.203px 227.572px;" class="animable"><path d="M166,206.36c-1.94,11.39-2.25,13-4.19,24.35-.67,3.91-2.62,10-5.4,12.84-2.06,2.09-4.08,4.1-6.95,4.78-2.66.63-6.71.7-9.21-.4s-4.64-6-3.61-8.51c3.73.8,4.88,2,8.09,0,2.8-1.78,6.78-5.72,8.3-8.67,6.41-12.4,8.18-12.84,13-24.39" id="el1cek5j1sjst" class="animable" style="transform-origin: 151.203px 227.572px;"></path></g></g><path d="M134.17,228.43a27.71,27.71,0,0,1-1.94-3L127.71,218l-4.64-7.31a26.79,26.79,0,0,1-1.87-3.08,3.82,3.82,0,0,1,.63.74c.38.49.91,1.22,1.54,2.13,1.28,1.82,3,4.37,4.78,7.24s3.33,5.53,4.4,7.48c.54,1,1,1.76,1.24,2.32A3.17,3.17,0,0,1,134.17,228.43Z" style="fill: rgb(38, 50, 56); transform-origin: 127.685px 218.02px;" id="elgie6vcycl5m" class="animable"></path><path d="M164.83,248.86a5,5,0,0,1-1,.39,11.34,11.34,0,0,1-1.25.34,14.46,14.46,0,0,1-1.68.35,26.57,26.57,0,0,1-4.44.41,31.21,31.21,0,0,1-5.45-.47,30.67,30.67,0,0,1-5.27-1.49,28.09,28.09,0,0,1-4-1.94c-.56-.31-1-.65-1.44-.92a11.6,11.6,0,0,1-1.05-.77,4.62,4.62,0,0,1-.83-.73c.06-.08,1.3.89,3.5,2.1a31.62,31.62,0,0,0,4,1.81,30.65,30.65,0,0,0,10.55,1.93,32.81,32.81,0,0,0,4.39-.29C163.3,249.23,164.8,248.76,164.83,248.86Z" style="fill: rgb(38, 50, 56); transform-origin: 151.625px 247.188px;" id="el9jtwu49zv0c" class="animable"></path><path d="M147.2,214.77c-.08.39-4.8,9.79-4.8,9.79l-22.28-11.74-2.27-9.6a6,6,0,0,0-7.22-4.42l-6.57,2.69a1.76,1.76,0,0,0-1.08,1.27c-.09.48,0,1,.87.89,1.63-.13,5-.49,5-.49l-1.55,5.47a5.81,5.81,0,0,0,.44,4.29l1,1.89,2.17,3.51-.05,0s21.66,22.25,33.82,23.7c7.31.87,15.59-19.62,15.59-19.62Z" style="fill: rgb(183, 136, 118); transform-origin: 131.611px 220.342px;" id="elzqg773lpbf" class="animable"></path><path d="M108.69,203.53s.17-.23.54-.48a2.9,2.9,0,0,1,1.69-.52,1.76,1.76,0,0,1,1.49,1c.21.45.07.75,0,.73s0-.28-.24-.62a1.73,1.73,0,0,0-1.31-.75,3.39,3.39,0,0,0-1.55.4C109,203.44,108.72,203.57,108.69,203.53Z" style="fill: rgb(170, 101, 80); transform-origin: 110.605px 203.395px;" id="elu0ub6g1ouvo" class="animable"></path><path d="M111.5,206.94s-.15-.18-.36-.45a2.44,2.44,0,0,0-2.31-.91c-.34,0-.55.12-.57.08s.16-.19.52-.31a2.24,2.24,0,0,1,2.55,1C111.51,206.69,111.53,206.93,111.5,206.94Z" style="fill: rgb(170, 101, 80); transform-origin: 109.885px 206.1px;" id="elre8fl7k8mf" class="animable"></path><path d="M151.82,185.1l-6,28.59,16,9.61,6.14-17.57S165.38,184.39,151.82,185.1Z" style="fill: rgb(243, 114, 12); transform-origin: 156.89px 204.191px;" id="elyf68pnko79q" class="animable"></path><path d="M160.44,185.6s-.13.11-.41.26-.68.37-1.21.64c-1.06.54-2.62,1.3-4.57,2.17a67.39,67.39,0,0,1-15.89,5,39.79,39.79,0,0,1-16.62-.56A28.24,28.24,0,0,1,117,191.4c-.55-.23-1-.48-1.23-.62a2.84,2.84,0,0,1-.41-.25,16.76,16.76,0,0,1,1.72.69,34.79,34.79,0,0,0,4.78,1.54,41.24,41.24,0,0,0,16.44.4,72.84,72.84,0,0,0,15.84-4.83c2-.82,3.53-1.53,4.62-2A13.81,13.81,0,0,1,160.44,185.6Z" style="fill: rgb(235, 235, 235); transform-origin: 137.9px 189.945px;" id="eleygs5vt2vwn" class="animable"></path><path d="M164.65,188.76a2.37,2.37,0,0,1-.45.32l-1.32.85a24.17,24.17,0,0,1-2.16,1.26c-.86.45-1.82,1-2.95,1.5l-1.74.8c-.61.28-1.27.51-1.94.78-1.33.55-2.81,1-4.35,1.5a60.29,60.29,0,0,1-20.85,2.47c-1.62-.13-3.16-.22-4.58-.45-.72-.11-1.41-.18-2.07-.3l-1.89-.38c-1.2-.21-2.27-.53-3.21-.77a24.09,24.09,0,0,1-2.39-.71l-1.49-.52a2.12,2.12,0,0,1-.51-.21,1.89,1.89,0,0,1,.54.11l1.52.42c.65.2,1.45.43,2.4.63s2,.51,3.22.69l1.88.34c.65.12,1.34.18,2,.27,1.42.21,3,.29,4.55.4a62.11,62.11,0,0,0,20.7-2.45c1.53-.48,3-.91,4.33-1.45.66-.26,1.32-.48,1.93-.74l1.75-.77c1.13-.46,2.09-1,3-1.42s1.61-.83,2.19-1.17l1.38-.76A2.11,2.11,0,0,1,164.65,188.76Z" style="fill: rgb(235, 235, 235); transform-origin: 138.7px 193.549px;" id="elbwckvzcrn9" class="animable"></path><path d="M161.78,223.3a10.41,10.41,0,0,1-1.3-.66l-3.52-2-12-6.93-.15-.09,0-.17c.43-2.13.89-4.43,1.37-6.79.72-3.56,1.42-6.94,2-10,.33-1.54.6-3,.9-4.39a15.85,15.85,0,0,1,1.28-3.71,7.51,7.51,0,0,1,4.14-3.79,4.59,4.59,0,0,1,1.53-.25,1.48,1.48,0,0,1,.53.06,6.63,6.63,0,0,0-2,.38,7.46,7.46,0,0,0-3.88,3.76,16.12,16.12,0,0,0-1.19,3.65c-.27,1.37-.55,2.84-.85,4.37-.62,3.1-1.3,6.48-2,10-.48,2.37-.95,4.66-1.38,6.79l-.12-.26,11.93,7.09,3.45,2.1A9.06,9.06,0,0,1,161.78,223.3Z" style="fill: rgb(38, 50, 56); transform-origin: 153.295px 203.908px;" id="elkuia677659r" class="animable"></path><path d="M166.67,204.88a10.41,10.41,0,0,1-.08,2.67,40,40,0,0,1-1.14,6.33,41.71,41.71,0,0,1-2.12,6.08,10.34,10.34,0,0,1-1.25,2.36,19.06,19.06,0,0,1,.91-2.5,59.48,59.48,0,0,0,3.24-12.32A20.92,20.92,0,0,1,166.67,204.88Z" style="fill: rgb(38, 50, 56); transform-origin: 164.4px 213.6px;" id="eluyyk6vn9bg" class="animable"></path><path d="M79.92,363.91l-.18,15.26s-15.58,4.95-15.88,7.77l29.58,1.4,1.26-23.77Z" style="fill: rgb(69, 90, 100); transform-origin: 79.28px 376.125px;" id="elgu6f48rz1ri" class="animable"></path><path d="M89,378.32a1.21,1.21,0,0,1,.77,1.42,1.16,1.16,0,0,1-1.4.78,1.29,1.29,0,0,1-.81-1.51,1.21,1.21,0,0,1,1.55-.64" style="fill: rgb(224, 224, 224); transform-origin: 88.6639px 379.422px;" id="elrkw62bsxw9a" class="animable"></path><path d="M93.44,388.34l0-2.4-28.38-.45s-1.35.51-1.24,1.45Z" style="fill: rgb(224, 224, 224); transform-origin: 78.6268px 386.915px;" id="el5olkc42pbke" class="animable"></path><path d="M79.27,379c0,.14.72.24,1.4.74s1,1.12,1.18,1.07,0-.89-.89-1.48S79.24,378.86,79.27,379Z" style="fill: rgb(38, 50, 56); transform-origin: 80.591px 379.849px;" id="elyws0ompp3u" class="animable"></path><path d="M76.1,380.13c0,.14.58.42,1,1.05s.57,1.29.72,1.29.27-.81-.32-1.59S76.11,380,76.1,380.13Z" style="fill: rgb(38, 50, 56); transform-origin: 77.0214px 381.276px;" id="elp4apbazwhl" class="animable"></path><path d="M74.16,383.76c.13,0,.37-.67,0-1.48s-1-1.15-1.06-1,.33.56.59,1.23S74,383.74,74.16,383.76Z" style="fill: rgb(38, 50, 56); transform-origin: 73.7256px 382.503px;" id="elzfq2wfr17fh" class="animable"></path><path d="M79.69,375.52c.06.14.73,0,1.55.06s1.43.39,1.51.27-.5-.67-1.46-.77S79.63,375.41,79.69,375.52Z" style="fill: rgb(38, 50, 56); transform-origin: 81.2219px 375.471px;" id="el1tnwfqna2wj" class="animable"></path><g id="elmchjtp7sl"><g style="opacity: 0.3; transform-origin: 87.19px 368.57px;" class="animable"><polygon points="79.89 366.93 79.85 369.65 94.4 370.21 94.53 367.76 79.89 366.93" id="elp59zhtuidwd" class="animable" style="transform-origin: 87.19px 368.57px;"></polygon></g></g><path d="M79.79,372.44a2.74,2.74,0,0,0,1.48.07,6.42,6.42,0,0,0,1.57-.41,5.69,5.69,0,0,0,.87-.41,1.78,1.78,0,0,0,.47-.32.63.63,0,0,0,.1-.77.81.81,0,0,0-.62-.36,2,2,0,0,0-.56.05,5.29,5.29,0,0,0-.93.27,5.47,5.47,0,0,0-1.41.83c-.72.61-1,1.14-.93,1.17s.42-.39,1.14-.88a6.15,6.15,0,0,1,1.36-.68,5.69,5.69,0,0,1,.86-.22c.32-.07.59-.06.66.08s0,.08,0,.17a1.78,1.78,0,0,1-.34.24c-.27.15-.54.29-.8.41a8.51,8.51,0,0,1-1.46.48A11.47,11.47,0,0,0,79.79,372.44Z" style="fill: rgb(38, 50, 56); transform-origin: 82.079px 371.409px;" id="elb60u4jsp0yc" class="animable"></path><path d="M80,372.66a2.36,2.36,0,0,0,.45-1.41,4.7,4.7,0,0,0-.12-1.63,4.65,4.65,0,0,0-.34-.92,1.22,1.22,0,0,0-.91-.79.67.67,0,0,0-.63.38,1.8,1.8,0,0,0-.18.54,3.35,3.35,0,0,0,0,1,3.39,3.39,0,0,0,.56,1.56c.54.8,1.14,1,1.15.95s-.44-.37-.85-1.13a3.39,3.39,0,0,1-.4-1.41,3.16,3.16,0,0,1,.07-.86c.06-.31.19-.56.31-.52s.38.25.49.51a4.69,4.69,0,0,1,.33.82,5.32,5.32,0,0,1,.22,1.49C80.07,372.1,79.89,372.63,80,372.66Z" style="fill: rgb(38, 50, 56); transform-origin: 79.3533px 370.285px;" id="elx8as2u9553s" class="animable"></path><path d="M140.22,253.4S94,234,79.7,233.19c-9-.52-15.76,5.24-14.54,14.52.61,4.65,13.38,59,13.38,59L98,297.83l-9.36-37.59,38,18.46Z" style="fill: rgb(38, 50, 56); transform-origin: 102.619px 269.934px;" id="el41rmmel8l2s" class="animable"></path><path d="M82.83,250.73c-.15.13,1.38,2.1,3,4.71s2.7,4.86,2.88,4.79-.65-2.48-2.3-5.14S83,250.61,82.83,250.73Z" style="fill: rgb(69, 90, 100); transform-origin: 85.777px 255.478px;" id="el3bpt69tfoub" class="animable"></path><path d="M79.05,252.89c-.1.17,2.23,1.65,5,3.67s4.85,3.79,5,3.65S87.2,258,84.42,256,79.13,252.73,79.05,252.89Z" style="fill: rgb(69, 90, 100); transform-origin: 84.0524px 256.547px;" id="elrs3h8bq270k" class="animable"></path><path d="M176.27,265.06s-5.81,7.49-11.35,9.54c-7,2.57-58.46,26.86-58.46,26.86s-9.34,69.39-8.6,66.49l-21.55-.52,2.34-63.91c.28-8.18,6.84-17.58,13.89-21.76l47.68-28.36Z" style="fill: rgb(38, 50, 56); transform-origin: 126.29px 310.719px;" id="el4h4xwe7dr8t" class="animable"></path><path d="M78.24,315.22a3.38,3.38,0,0,0,.09-.88c0-.64.08-1.47.13-2.51a86.25,86.25,0,0,1,.86-9.19A31.55,31.55,0,0,1,84,290a24.15,24.15,0,0,1,5.54-5.72,66.54,66.54,0,0,1,7.31-4.63c10.37-5.94,19.32-12,25.94-16.15,3.3-2.1,6-3.77,7.84-4.91l2.14-1.32a4.6,4.6,0,0,0,.73-.5,4.36,4.36,0,0,0-.79.38c-.51.27-1.26.67-2.21,1.21-1.91,1.07-4.63,2.69-8,4.73-6.69,4.06-15.69,10.05-26,16a66.27,66.27,0,0,0-7.38,4.69,24.46,24.46,0,0,0-5.66,5.9,31.65,31.65,0,0,0-4.61,12.95,72,72,0,0,0-.64,9.25c0,1,0,1.87,0,2.52A4.59,4.59,0,0,0,78.24,315.22Z" style="fill: rgb(69, 90, 100); transform-origin: 105.852px 285.995px;" id="el87hdhnim78c" class="animable"></path><path d="M157.25,272.37a16.26,16.26,0,0,0-1.32-1.77,12.94,12.94,0,0,1-2-10,16.18,16.18,0,0,0,.52-2.15,4.82,4.82,0,0,0-1,2,11.47,11.47,0,0,0-.22,5.46,11.32,11.32,0,0,0,2.32,4.94C156.46,272,157.21,272.43,157.25,272.37Z" style="fill: rgb(69, 90, 100); transform-origin: 155.125px 265.413px;" id="elnkewnhse05q" class="animable"></path><path d="M84.23,367.43a1.35,1.35,0,0,0,.06-.35c0-.28.08-.62.13-1.05.11-1,.25-2.32.43-4,.35-3.56.85-8.63,1.47-14.87.29-3.14.62-6.58,1-10.27s.73-7.64,1-11.8.71-8.51,1.47-13a53.2,53.2,0,0,1,4-13.35,45,45,0,0,1,7.82-11.47,71.1,71.1,0,0,1,9.76-8.6A197.42,197.42,0,0,1,130.08,267c5.47-3.14,9.83-5.82,12.72-7.84,1.46-1,2.56-1.81,3.3-2.38l.83-.65q.28-.22.27-.24a1.27,1.27,0,0,0-.31.18l-.87.6c-.76.53-1.89,1.31-3.36,2.28-2.94,1.94-7.32,4.55-12.82,7.64A187.9,187.9,0,0,0,111,278.17a70.28,70.28,0,0,0-9.88,8.65,45.3,45.3,0,0,0-7.95,11.64,53.69,53.69,0,0,0-4,13.51c-.75,4.5-1.13,8.87-1.44,13s-.62,8.11-1,11.8-.62,7.13-.89,10.28c-.53,6.25-1,11.32-1.25,14.89q-.2,2.58-.3,4c0,.43-.05.78-.07,1.05S84.21,367.43,84.23,367.43Z" style="fill: rgb(69, 90, 100); transform-origin: 115.705px 311.66px;" id="elhots8rq9dxm" class="animable"></path><path d="M135,143.34a8.43,8.43,0,0,0-9.63-5.19,10,10,0,0,1-2.68.58,19.13,19.13,0,0,1-3.26-.86,4.9,4.9,0,0,0-5.52,3.58,6.65,6.65,0,0,0-5.49,1.09,4.31,4.31,0,0,0-1.29,5.18c.39.73,1,1.31,1.39,2.06.59,1.23.32,2.71.73,4a5.4,5.4,0,0,0,4.66,3.34,15.87,15.87,0,0,0,6-.85" style="fill: rgb(38, 50, 56); transform-origin: 120.874px 147.474px;" id="elw80uot58jaa" class="animable"></path><path d="M125.69,182.89c-.25-1.94-.41-3.3-.41-3.3s-6.45,0-9-8c-1.29-4-2.15-10.68-2.67-16.2a8.75,8.75,0,0,1,8.25-9.58l17.12-.89.37,2.65,4.51,32.92a9.14,9.14,0,0,1-7.87,10.3h0A9.16,9.16,0,0,1,125.69,182.89Z" style="fill: rgb(183, 136, 118); transform-origin: 128.757px 167.896px;" id="elco7vmbz5twl" class="animable"></path><path d="M116,160.1a1.07,1.07,0,0,0,1.18.9,1,1,0,0,0,.93-1.12,1.05,1.05,0,0,0-1.18-.9A1,1,0,0,0,116,160.1Z" style="fill: rgb(38, 50, 56); transform-origin: 117.055px 159.989px;" id="eleobq1bs0rg7" class="animable"></path><path d="M115.56,158.62c.15.11.85-.6,2-.78s2,.26,2.15.1-.12-.3-.52-.5a2.86,2.86,0,0,0-1.75-.25,2.74,2.74,0,0,0-1.55.79C115.56,158.3,115.48,158.57,115.56,158.62Z" style="fill: rgb(38, 50, 56); transform-origin: 117.642px 157.89px;" id="elgok4wpd97v7" class="animable"></path><path d="M126.72,158.28a1.06,1.06,0,0,0,1.18.89,1,1,0,0,0,.94-1.11,1.07,1.07,0,0,0-1.18-.9A1,1,0,0,0,126.72,158.28Z" style="fill: rgb(38, 50, 56); transform-origin: 127.779px 158.166px;" id="elynj6qhxt58" class="animable"></path><path d="M126.7,157.06c.15.12.85-.6,2-.77s2,.25,2.15.09-.12-.29-.52-.5a3,3,0,0,0-1.75-.25,2.84,2.84,0,0,0-1.55.79C126.7,156.74,126.63,157,126.7,157.06Z" style="fill: rgb(38, 50, 56); transform-origin: 128.784px 156.333px;" id="elk9z7fxuwjul" class="animable"></path><path d="M123.93,166.1a7.07,7.07,0,0,0-1.89,0c-.29,0-.57,0-.65-.19a1.47,1.47,0,0,1,0-.89c.16-.74.33-1.52.51-2.33a39.85,39.85,0,0,0,1-6.05,38.87,38.87,0,0,0-1.49,6c-.16.82-.32,1.6-.46,2.35a1.63,1.63,0,0,0,0,1.15.75.75,0,0,0,.54.35,2,2,0,0,0,.5,0A7.83,7.83,0,0,0,123.93,166.1Z" style="fill: rgb(38, 50, 56); transform-origin: 122.388px 161.573px;" id="eld62t7xhb2ge" class="animable"></path><path d="M125.28,179.59a21.09,21.09,0,0,0,10.5-4.67S134,181,125.69,181.51Z" style="fill: rgb(170, 101, 80); transform-origin: 130.53px 178.215px;" id="el3byqq5wdlun" class="animable"></path><path d="M127.38,166.35c-.19,0,0,1.24-.9,2.28s-2.24,1.11-2.23,1.28.33.2.89.12a3,3,0,0,0,1.86-1,2.65,2.65,0,0,0,.68-1.9C127.65,166.61,127.46,166.33,127.38,166.35Z" style="fill: rgb(38, 50, 56); transform-origin: 125.966px 168.211px;" id="elbltzs02mplk" class="animable"></path><path d="M125.7,152.68c.16.29,1.27,0,2.62-.09s2.48.14,2.61-.16-.17-.4-.65-.63a4.52,4.52,0,0,0-4,.19C125.84,152.26,125.63,152.54,125.7,152.68Z" style="fill: rgb(38, 50, 56); transform-origin: 128.324px 152.114px;" id="elkcrdnw5qs18" class="animable"></path><path d="M115.45,155.28c.24.22,1-.17,1.91-.33s1.76-.1,1.9-.4c.06-.14-.11-.38-.49-.56a2.7,2.7,0,0,0-1.63-.18,2.66,2.66,0,0,0-1.44.76C115.41,154.89,115.34,155.17,115.45,155.28Z" style="fill: rgb(38, 50, 56); transform-origin: 117.336px 154.551px;" id="elk4bcm1si64b" class="animable"></path><path d="M112.71,151.78s4.53,1.53,9.73-1.95c3.41-2.28,7.55-3.71,8.58-3.09s1.7,4.34,5.45,5c0,0,.66,7.2,3.49,6.58,2-.44.84-8.38,0-12.91a4,4,0,0,0-3.74-3.21l-5.27-.21-6.58,1.84-7.06,1.92L111.93,148Z" style="fill: rgb(38, 50, 56); transform-origin: 126.498px 150.174px;" id="el3uftd4h7gxm" class="animable"></path><path d="M139.33,155.39c.1-.07,4.47-2.37,5.28,2.4s-4.14,4.59-4.18,4.46S139.33,155.39,139.33,155.39Z" style="fill: rgb(183, 136, 118); transform-origin: 142.015px 158.535px;" id="els0yj37ivzl" class="animable"></path><path d="M141.58,160.19s.1.05.25.09a.85.85,0,0,0,.62-.09,2.11,2.11,0,0,0,.64-2,2.84,2.84,0,0,0-.43-1.15,1,1,0,0,0-.74-.53.43.43,0,0,0-.45.31c0,.14,0,.23,0,.25s-.11-.07-.11-.27a.55.55,0,0,1,.14-.33.65.65,0,0,1,.44-.2,1.18,1.18,0,0,1,1,.59,2.81,2.81,0,0,1,.51,1.28,2.17,2.17,0,0,1-.86,2.27.91.91,0,0,1-.78,0C141.61,160.31,141.57,160.21,141.58,160.19Z" style="fill: rgb(170, 101, 80); transform-origin: 142.434px 158.384px;" id="elcbxct4n7akv" class="animable"></path><path d="M115,139.69s.16.26.5.64a4.11,4.11,0,0,0,1.8,1.16,6,6,0,0,0,3.18.14,29.53,29.53,0,0,0,3.85-1.22,10.53,10.53,0,0,1,4.08-.73,4.52,4.52,0,0,1,3.11,1.4,3.3,3.3,0,0,1,.95,2.08,1.37,1.37,0,0,1-.14.83c-.05,0,0-.3-.06-.81a3.33,3.33,0,0,0-1-1.85,4.21,4.21,0,0,0-2.86-1.17,10.64,10.64,0,0,0-3.89.74,25,25,0,0,1-3.93,1.2,6.14,6.14,0,0,1-3.39-.26,4,4,0,0,1-1.84-1.38C115,140,115,139.7,115,139.69Z" style="fill: rgb(69, 90, 100); transform-origin: 123.742px 141.834px;" id="el488ugbt6hql" class="animable"></path><path d="M131.11,144.26s-.24-.25-.74-.6A4.49,4.49,0,0,0,128,143a7.77,7.77,0,0,0-3.64.89,37.72,37.72,0,0,1-4.34,2,10.79,10.79,0,0,1-8.54-.93,9.38,9.38,0,0,1-2.11-1.62,2.81,2.81,0,0,1-.6-.76,16.83,16.83,0,0,0,2.88,2.05,10.85,10.85,0,0,0,8.21.77,46.55,46.55,0,0,0,4.3-2,7.7,7.7,0,0,1,3.86-.82,4.35,4.35,0,0,1,2.5.91A1.83,1.83,0,0,1,131.11,144.26Z" style="fill: rgb(69, 90, 100); transform-origin: 119.94px 144.473px;" id="elz18j4gfw7zg" class="animable"></path><path d="M116.3,225.52,93.08,205.73l-7.66,1.73s8.07,16.78,13.91,22.93c0,0,5.77,7.72,15.29,4.38S116.3,225.52,116.3,225.52Z" style="fill: rgb(183, 136, 118); transform-origin: 102.378px 220.669px;" id="eldb77lsznkvq" class="animable"></path><path d="M91.32,183.93H81.45a2.51,2.51,0,0,0-2.29,3.15l9.93,19.33a2.24,2.24,0,0,0,2,1.22l12,0a1.72,1.72,0,0,0,1.31-2.55l-9.57-18.93A4,4,0,0,0,91.32,183.93Z" style="fill: rgb(69, 90, 100); transform-origin: 91.8477px 195.78px;" id="elom2qt53b6j" class="animable"></path><path d="M90.66,185.1H80.79a1.65,1.65,0,0,0-1.48,2.4L89,206.41a2.26,2.26,0,0,0,2,1.22h11.9a1,1,0,0,0,.87-1.41L94.19,187.3A3.93,3.93,0,0,0,90.66,185.1Z" style="fill: rgb(38, 50, 56); transform-origin: 91.494px 196.365px;" id="el1l2ltj6rg62" class="animable"></path><path d="M89.82,193l-6,2.4-1.28,4.84,2.89,7.2L96,209l-3.1-3.17.39-2.77s3-.93,3-1.38-.37-2-.82-2.05A22.79,22.79,0,0,0,92,200.72s3.67-2.91,3.57-3.38-.5-1.66-1.23-1.8-6.67,2.67-6.67,2.67l-1,2.19-.84-3.51S91.12,195.41,89.82,193Z" style="fill: rgb(183, 136, 118); transform-origin: 89.415px 201px;" id="el78he9uxuwuy" class="animable"></path><path d="M90.58,204.36s-.15-.2-.21-.6a3.27,3.27,0,0,1,1-2.78c.3-.26.53-.35.55-.32a6.53,6.53,0,0,0-1.11,1.7A6.63,6.63,0,0,0,90.58,204.36Z" style="fill: rgb(170, 101, 80); transform-origin: 91.1326px 202.507px;" id="elmit4auc65vp" class="animable"></path><path d="M87.72,203.31a11.18,11.18,0,0,0,.24-1.57,6.83,6.83,0,0,1,.3-1.74,2.38,2.38,0,0,1,1.54-1.55c1.43-.52,2.73-.94,3.67-1.25a8.88,8.88,0,0,1,1.55-.43,7.44,7.44,0,0,1-1.47.64c-.93.36-2.23.82-3.64,1.33a2.38,2.38,0,0,0-.88.54,2.32,2.32,0,0,0-.5.82,7.13,7.13,0,0,0-.35,1.67A3.19,3.19,0,0,1,87.72,203.31Z" style="fill: rgb(170, 101, 80); transform-origin: 91.37px 200.04px;" id="elnd6a7ks6nd" class="animable"></path><path d="M86.34,202.23a2.53,2.53,0,0,1,0-1.19c.11-.64.26-1.14.35-1.13a2.55,2.55,0,0,1,0,1.19C86.58,201.74,86.43,202.24,86.34,202.23Z" style="fill: rgb(170, 101, 80); transform-origin: 86.5147px 201.07px;" id="elqla389z0jrl" class="animable"></path><path d="M86.18,188.75a1.26,1.26,0,1,0,1.26-1.26A1.25,1.25,0,0,0,86.18,188.75Z" style="fill: rgb(250, 250, 250); transform-origin: 87.44px 188.75px;" id="elswk4drfwb3k" class="animable"></path></g><g id="freepik--Plant--inject-6" class="animable" style="transform-origin: 56.6327px 411.714px;"><path d="M51.6,379.36a12.18,12.18,0,0,1,7.28,6.17A21.48,21.48,0,0,1,61.11,395c.2,6.32-2.42,13.12-5.51,18.65C49.69,409.85,47.33,402,46.37,398c-1.5-6.38-.35-18.82,5.23-18.65" style="fill: rgb(243, 114, 12); transform-origin: 53.4447px 396.499px;" id="elwn7gjwt0o4" class="animable"></path><path d="M63.19,423.05a10.41,10.41,0,0,1,1.9-10.27,13.78,13.78,0,0,1,9.63-4.61c1.68-.12,3.56.1,4.71,1.34a4.45,4.45,0,0,1,.72,4.45,9,9,0,0,1-2.83,3.73c-4.13,3.52-8.77,6.16-14.13,5.36" style="fill: rgb(243, 114, 12); transform-origin: 71.5187px 415.668px;" id="el7dki7d50blr" class="animable"></path><path d="M59.25,443.12a6.22,6.22,0,0,1,0-1.3c0-.93.08-2.12.13-3.55a36.57,36.57,0,0,1,2-11.57,22.36,22.36,0,0,1,6.7-9.58,15.43,15.43,0,0,1,3-1.9c.38-.19.7-.28.9-.37s.32-.11.33-.09a20.79,20.79,0,0,0-10.52,12.1,39.37,39.37,0,0,0-2.07,11.43c-.1,1.49-.19,2.7-.27,3.54A7.91,7.91,0,0,1,59.25,443.12Z" style="fill: rgb(38, 50, 56); transform-origin: 65.763px 428.936px;" id="ely2z959rlbig" class="animable"></path><path d="M51.56,388.91a3.93,3.93,0,0,1,.14.55q.13.62.33,1.59c.28,1.38.66,3.39,1.1,5.87.89,5,2,11.85,3.09,19.47s1.9,14.54,2.42,19.56c.26,2.51.45,4.54.57,5.95q.07,1,.12,1.62a1.83,1.83,0,0,1,0,.56,3.2,3.2,0,0,1-.1-.56c-.05-.41-.12-.94-.21-1.61-.18-1.45-.42-3.46-.72-5.92-.6-5-1.47-11.92-2.54-19.54S53.61,402,52.81,397c-.4-2.45-.72-4.45-1-5.9-.1-.66-.18-1.19-.25-1.6A2.23,2.23,0,0,1,51.56,388.91Z" style="fill: rgb(38, 50, 56); transform-origin: 55.446px 416.495px;" id="eld2urdrssp8" class="animable"></path><path d="M54.67,428.16A24.31,24.31,0,0,0,39,412.44c-1.88-.59-4.24-.8-5.5.71s-.58,3.81.39,5.52a20.76,20.76,0,0,0,20.77,10" style="fill: rgb(243, 114, 12); transform-origin: 43.7416px 420.434px;" id="elws8kn4x95t" class="animable"></path><path d="M40.67,418.22a6.72,6.72,0,0,1,1.18.32,11.57,11.57,0,0,1,1.35.49c.52.23,1.13.43,1.75.77a22.15,22.15,0,0,1,2,1.11,26,26,0,0,1,2.21,1.49,25.13,25.13,0,0,1,7.64,9.38,23.84,23.84,0,0,1,1,2.47,18.44,18.44,0,0,1,.65,2.22,16.94,16.94,0,0,1,.36,1.88,11.34,11.34,0,0,1,.17,1.43A7.16,7.16,0,0,1,59,441c-.11,0-.18-1.75-.89-4.46a22.06,22.06,0,0,0-.68-2.17,22.91,22.91,0,0,0-1-2.42,27.58,27.58,0,0,0-3.21-5,28.5,28.5,0,0,0-4.3-4.18,25.41,25.41,0,0,0-2.15-1.49,21.22,21.22,0,0,0-2-1.15C42.32,418.8,40.63,418.31,40.67,418.22Z" style="fill: rgb(38, 50, 56); transform-origin: 49.8432px 429.61px;" id="elteut1dt4bmg" class="animable"></path></g><defs>     <filter id="active" height="200%">         <feMorphology in="SourceAlpha" result="DILATED" operator="dilate" radius="2"></feMorphology>                <feFlood flood-color="#32DFEC" flood-opacity="1" result="PINK"></feFlood>        <feComposite in="PINK" in2="DILATED" operator="in" result="OUTLINE"></feComposite>        <feMerge>            <feMergeNode in="OUTLINE"></feMergeNode>            <feMergeNode in="SourceGraphic"></feMergeNode>        </feMerge>    </filter>    <filter id="hover" height="200%">        <feMorphology in="SourceAlpha" result="DILATED" operator="dilate" radius="2"></feMorphology>                <feFlood flood-color="#ff0000" flood-opacity="0.5" result="PINK"></feFlood>        <feComposite in="PINK" in2="DILATED" operator="in" result="OUTLINE"></feComposite>        <feMerge>            <feMergeNode in="OUTLINE"></feMergeNode>            <feMergeNode in="SourceGraphic"></feMergeNode>        </feMerge>            <feColorMatrix type="matrix" values="0   0   0   0   0                0   1   0   0   0                0   0   0   0   0                0   0   0   1   0 "></feColorMatrix>    </filter></defs></svg>